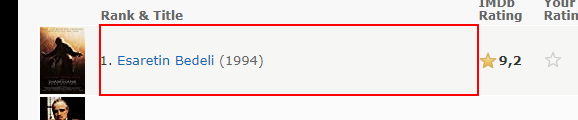
Task: Boş İşlem
Workflow: 14.ders-Imdb-film-list

Step 1: find the table cell
